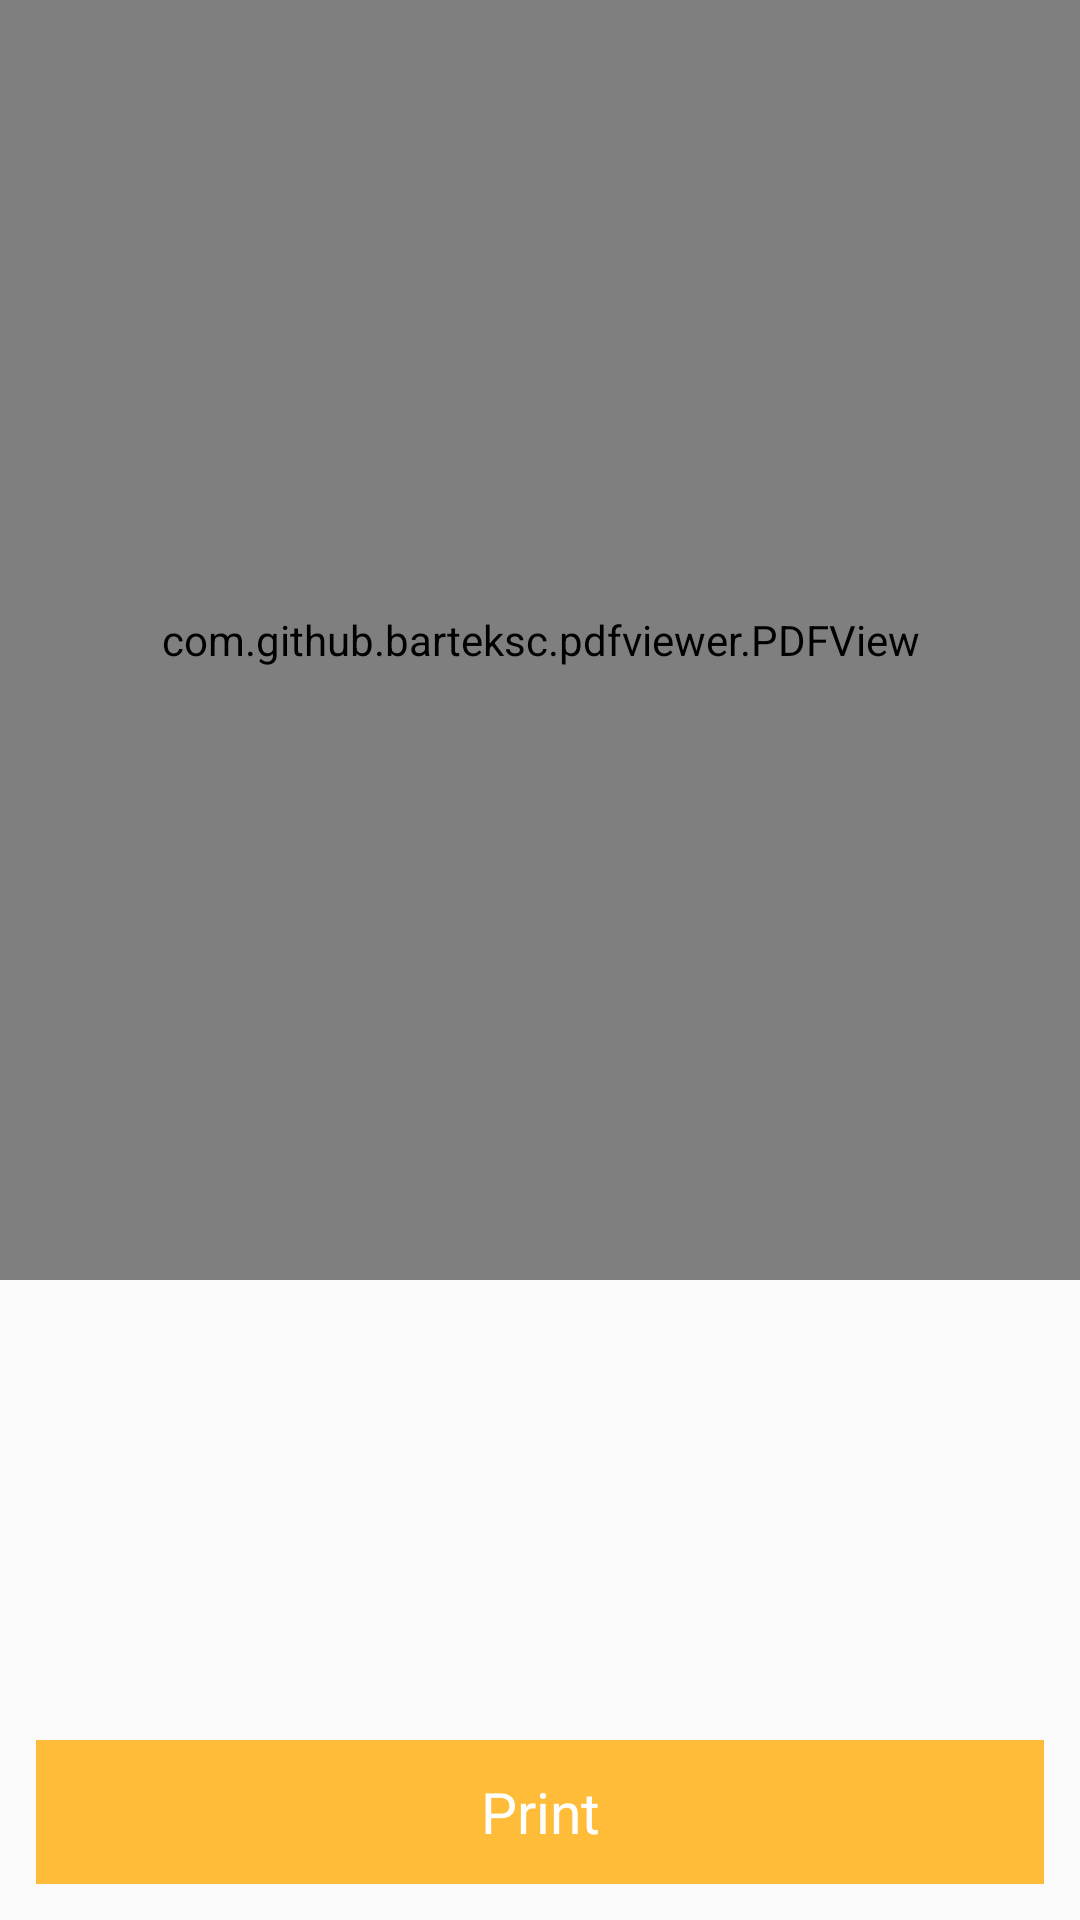

Reconstruct the res/layout file that produces this screen, plus the resources it refers to.
<!-- AndroidManifest.xml: application theme AppTheme -->
<!-- res/layout/activity_main.xml -->
<?xml version="1.0" encoding="utf-8"?>
<LinearLayout xmlns:android="http://schemas.android.com/apk/res/android"
    android:id="@+id/main_layout"
    android:layout_width="match_parent"
    android:layout_height="match_parent"
    android:orientation="vertical">
    <com.github.barteksc.pdfviewer.PDFView
        android:id="@+id/pdfView"
        android:layout_width="match_parent"
        android:layout_height="0dp"
        android:layout_weight="2" />
    <RelativeLayout
        android:layout_width="match_parent"
        android:layout_height="0dp"
        android:layout_weight="1">
        <TextView
            android:layout_width="wrap_content"
            android:layout_height="wrap_content"
            android:id="@+id/error"
            android:layout_centerHorizontal="true"
            android:text="@string/network_error"
            android:visibility="gone"
            android:gravity="center_horizontal"/>
        <LinearLayout
            android:id="@+id/download_progress"
            android:layout_width="wrap_content"
            android:layout_height="wrap_content"
            android:layout_centerHorizontal="true"
            android:orientation="vertical"
            android:visibility="gone">

            <ProgressBar
                android:id="@+id/progressBar"
                style="?android:attr/progressBarStyle"
                android:layout_width="wrap_content"
                android:layout_height="wrap_content"
                android:layout_gravity="center_horizontal" />

            <TextView
                android:id="@+id/progress_text"
                android:layout_width="wrap_content"
                android:layout_height="wrap_content"
                android:gravity="center_horizontal"
                android:text="@string/downloading" />
        </LinearLayout>

        <Button
            android:id="@+id/print_button"
            style="@style/button_style"
            android:layout_alignParentBottom="true"
            android:layout_width="match_parent"
            android:layout_height="wrap_content"
            android:enabled="false"
            android:text="@string/print" />
    </RelativeLayout>

</LinearLayout>
<!-- resources referenced by this layout -->
<resources>
  <string name="downloading">Downloading budget \n please wait</string>
  <string name="network_error">Network error \n try again</string>
  <string name="print">Print</string>
  <style name="button_style">
          <item name="android:layout_margin">@dimen/button_margin</item>
          <item name="android:background">@color/button_background</item>
          <item name="android:textColor">@color/button_text</item>
          <item name="android:fontFamily">sans-serif</item>
          <item name="android:textSize">@dimen/button_text_size</item>
          <item name="android:textAllCaps">false</item>
  
      </style>
  <style name="AppTheme" parent="Theme.AppCompat.Light.NoActionBar">
          
          <item name="colorPrimary">@color/colorPrimary</item>
          <item name="colorPrimaryDark">@color/colorPrimaryDark</item>
          <item name="colorAccent">@color/colorAccent</item>
      </style>
  <dimen name="button_margin">12dp</dimen>
  <color name="button_background">#ffbc39</color>
  <color name="button_text">#fff</color>
  <dimen name="button_text_size">19sp</dimen>
  <color name="colorPrimary">#3F51B5</color>
  <color name="colorPrimaryDark">#e0e0e0</color>
  <color name="colorAccent">#FF4081</color>
</resources>
